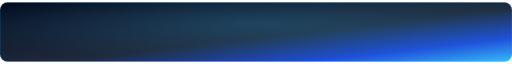
t = 0.00 s
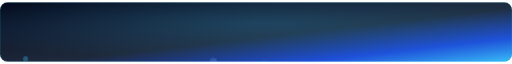
t = 1.65 s
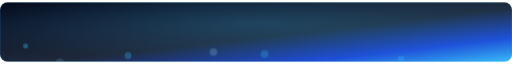
t = 3.50 s
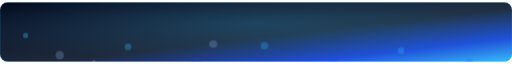
t = 5.00 s
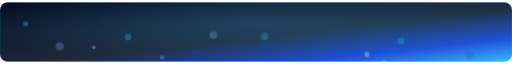
t = 6.69 s
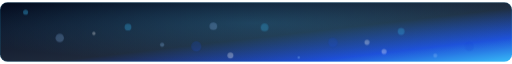
t = 8.34 s

The animated SVG that drew these frames (rendered in a browser with its animation timeline set to each time). Animation: 36 SMIL elements (animate=36); frames cover the first 8.34 s, repeats indefinitely.

<svg width="1200" height="140" viewBox="0 0 1200 140" xmlns="http://www.w3.org/2000/svg">
  <defs>
    <linearGradient id="bgGrad" x1="0%" y1="0%" x2="100%" y2="100%">
      <stop offset="0%"  stop-color="#020617"/>
      <stop offset="25%" stop-color="#0f172a"/>
      <stop offset="55%" stop-color="#1e293b"/>
      <stop offset="80%" stop-color="#1d4ed8"/>
      <stop offset="100%" stop-color="#38bdf8"/>
    </linearGradient>

    <radialGradient id="glow" cx="50%" cy="35%" r="65%">
      <stop offset="0%" stop-color="#38bdf8" stop-opacity="0.22"/>
      <stop offset="100%" stop-color="#38bdf8" stop-opacity="0"/>
    </radialGradient>

    <clipPath id="rounded">
      <rect x="0" y="0" width="1200" height="140" rx="18" ry="18"/>
    </clipPath>

    <filter id="softBlur" x="-50%" y="-50%" width="200%" height="200%">
      <feGaussianBlur stdDeviation="0.6"/>
    </filter>
  </defs>

  <g clip-path="url(#rounded)">
    <!-- Background -->
    <rect x="0" y="0" width="1200" height="140" fill="url(#bgGrad)"/>
    <rect x="0" y="0" width="1200" height="140" fill="url(#glow)"/>

    <!-- Rising bubbles -->
    <g filter="url(#softBlur)">
      <circle cx="60"   cy="300" r="6"  fill="#38bdf8" opacity="0">
        <animate attributeName="cy" values="160;-20" dur="11s" begin="0s" repeatCount="indefinite"/>
        <animate attributeName="opacity" values="0;0.35;0.35;0" keyTimes="0;0.15;0.8;1" dur="11s" begin="0s" repeatCount="indefinite"/>
      </circle>
      <circle cx="140"  cy="300" r="10" fill="#93c5fd" opacity="0">
        <animate attributeName="cy" values="160;-20" dur="15s" begin="2s" repeatCount="indefinite"/>
        <animate attributeName="opacity" values="0;0.25;0.25;0" keyTimes="0;0.15;0.8;1" dur="15s" begin="2s" repeatCount="indefinite"/>
      </circle>
      <circle cx="220"  cy="300" r="4"  fill="#ffffff" opacity="0">
        <animate attributeName="cy" values="160;-20" dur="9s" begin="4s" repeatCount="indefinite"/>
        <animate attributeName="opacity" values="0;0.3;0.3;0" keyTimes="0;0.15;0.8;1" dur="9s" begin="4s" repeatCount="indefinite"/>
      </circle>
      <circle cx="300"  cy="300" r="8"  fill="#38bdf8" opacity="0">
        <animate attributeName="cy" values="160;-20" dur="13s" begin="1s" repeatCount="indefinite"/>
        <animate attributeName="opacity" values="0;0.3;0.3;0" keyTimes="0;0.15;0.8;1" dur="13s" begin="1s" repeatCount="indefinite"/>
      </circle>
      <circle cx="380"  cy="300" r="5"  fill="#93c5fd" opacity="0">
        <animate attributeName="cy" values="160;-20" dur="10s" begin="5s" repeatCount="indefinite"/>
        <animate attributeName="opacity" values="0;0.28;0.28;0" keyTimes="0;0.15;0.8;1" dur="10s" begin="5s" repeatCount="indefinite"/>
      </circle>
      <circle cx="460"  cy="300" r="12" fill="#1d4ed8" opacity="0">
        <animate attributeName="cy" values="160;-20" dur="17s" begin="3s" repeatCount="indefinite"/>
        <animate attributeName="opacity" values="0;0.22;0.22;0" keyTimes="0;0.15;0.8;1" dur="17s" begin="3s" repeatCount="indefinite"/>
      </circle>
      <circle cx="540"  cy="300" r="7"  fill="#ffffff" opacity="0">
        <animate attributeName="cy" values="160;-20" dur="12s" begin="6s" repeatCount="indefinite"/>
        <animate attributeName="opacity" values="0;0.3;0.3;0" keyTimes="0;0.15;0.8;1" dur="12s" begin="6s" repeatCount="indefinite"/>
      </circle>
      <circle cx="620"  cy="300" r="9"  fill="#38bdf8" opacity="0">
        <animate attributeName="cy" values="160;-20" dur="14s" begin="0.5s" repeatCount="indefinite"/>
        <animate attributeName="opacity" values="0;0.27;0.27;0" keyTimes="0;0.15;0.8;1" dur="14s" begin="0.5s" repeatCount="indefinite"/>
      </circle>
      <circle cx="700"  cy="300" r="3"  fill="#93c5fd" opacity="0">
        <animate attributeName="cy" values="160;-20" dur="8s" begin="7s" repeatCount="indefinite"/>
        <animate attributeName="opacity" values="0;0.35;0.35;0" keyTimes="0;0.15;0.8;1" dur="8s" begin="7s" repeatCount="indefinite"/>
      </circle>
      <circle cx="780"  cy="300" r="11" fill="#1d4ed8" opacity="0">
        <animate attributeName="cy" values="160;-20" dur="16s" begin="2.5s" repeatCount="indefinite"/>
        <animate attributeName="opacity" values="0;0.2;0.2;0" keyTimes="0;0.15;0.8;1" dur="16s" begin="2.5s" repeatCount="indefinite"/>
      </circle>
      <circle cx="860"  cy="300" r="6"  fill="#ffffff" opacity="0">
        <animate attributeName="cy" values="160;-20" dur="10.5s" begin="4.5s" repeatCount="indefinite"/>
        <animate attributeName="opacity" values="0;0.3;0.3;0" keyTimes="0;0.15;0.8;1" dur="10.5s" begin="4.5s" repeatCount="indefinite"/>
      </circle>
      <circle cx="940"  cy="300" r="8"  fill="#38bdf8" opacity="0">
        <animate attributeName="cy" values="160;-20" dur="13.5s" begin="1.5s" repeatCount="indefinite"/>
        <animate attributeName="opacity" values="0;0.28;0.28;0" keyTimes="0;0.15;0.8;1" dur="13.5s" begin="1.5s" repeatCount="indefinite"/>
      </circle>
      <circle cx="1020" cy="300" r="5"  fill="#93c5fd" opacity="0">
        <animate attributeName="cy" values="160;-20" dur="9.5s" begin="6.5s" repeatCount="indefinite"/>
        <animate attributeName="opacity" values="0;0.3;0.3;0" keyTimes="0;0.15;0.8;1" dur="9.5s" begin="6.5s" repeatCount="indefinite"/>
      </circle>
      <circle cx="1100" cy="300" r="10" fill="#1d4ed8" opacity="0">
        <animate attributeName="cy" values="160;-20" dur="15.5s" begin="3.5s" repeatCount="indefinite"/>
        <animate attributeName="opacity" values="0;0.22;0.22;0" keyTimes="0;0.15;0.8;1" dur="15.5s" begin="3.5s" repeatCount="indefinite"/>
      </circle>
      <circle cx="1160" cy="300" r="4"  fill="#ffffff" opacity="0">
        <animate attributeName="cy" values="160;-20" dur="8.5s" begin="8s" repeatCount="indefinite"/>
        <animate attributeName="opacity" values="0;0.32;0.32;0" keyTimes="0;0.15;0.8;1" dur="8.5s" begin="8s" repeatCount="indefinite"/>
      </circle>
      <circle cx="100"  cy="300" r="7"  fill="#38bdf8" opacity="0">
        <animate attributeName="cy" values="160;-20" dur="12.5s" begin="9s" repeatCount="indefinite"/>
        <animate attributeName="opacity" values="0;0.26;0.26;0" keyTimes="0;0.15;0.8;1" dur="12.5s" begin="9s" repeatCount="indefinite"/>
      </circle>
      <circle cx="500"  cy="300" r="9"  fill="#93c5fd" opacity="0">
        <animate attributeName="cy" values="160;-20" dur="14.5s" begin="0s" repeatCount="indefinite"/>
        <animate attributeName="opacity" values="0;0.25;0.25;0" keyTimes="0;0.15;0.8;1" dur="14.5s" begin="0s" repeatCount="indefinite"/>
      </circle>
      <circle cx="900"  cy="300" r="6"  fill="#ffffff" opacity="0">
        <animate attributeName="cy" values="160;-20" dur="11.5s" begin="5.5s" repeatCount="indefinite"/>
        <animate attributeName="opacity" values="0;0.3;0.3;0" keyTimes="0;0.15;0.8;1" dur="11.5s" begin="5.5s" repeatCount="indefinite"/>
      </circle>
    </g>
  </g>

  <!-- Outer border -->
  <rect x="0.75" y="0.75" width="1198.5" height="138.5" rx="17.5" ry="17.5" fill="none" stroke="#38bdf8" stroke-opacity="0.25" stroke-width="1.5"/>
</svg>
